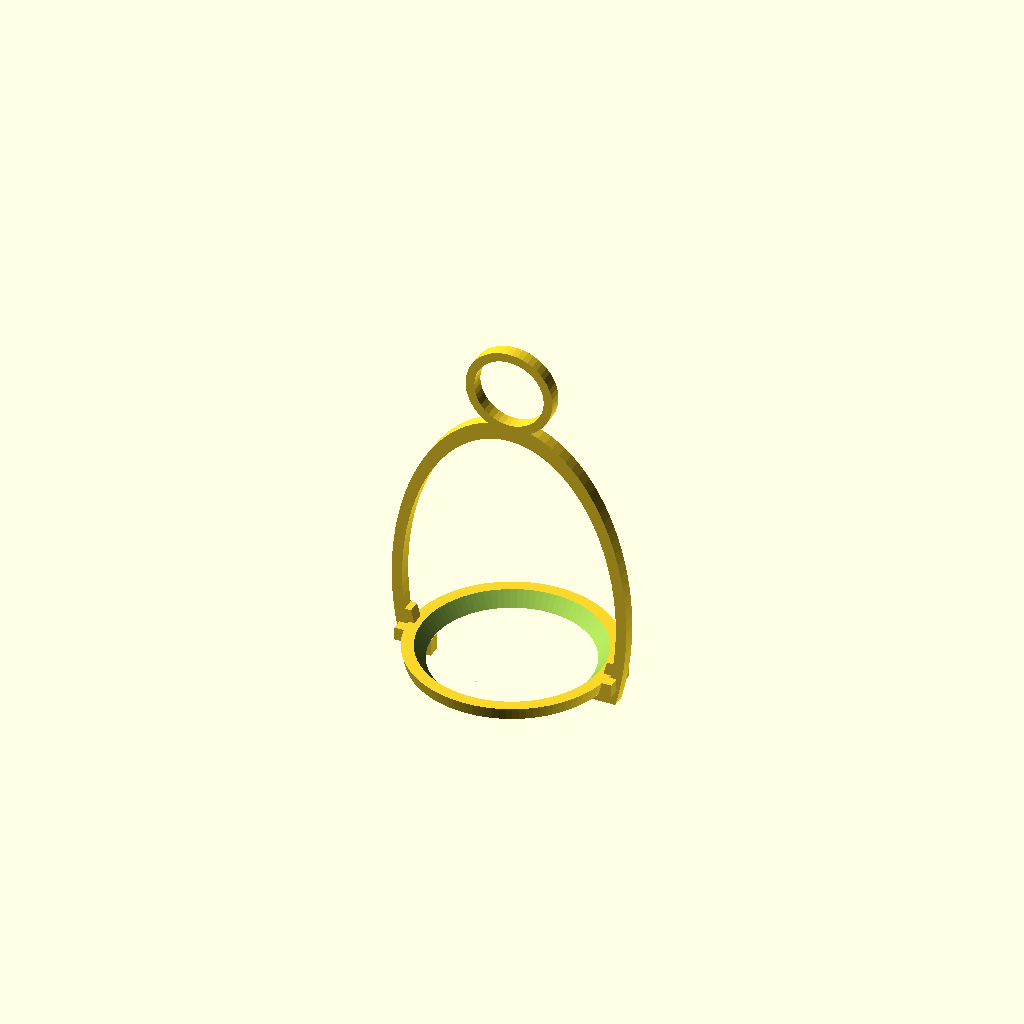
Cell 1 — every parameter at its default value.
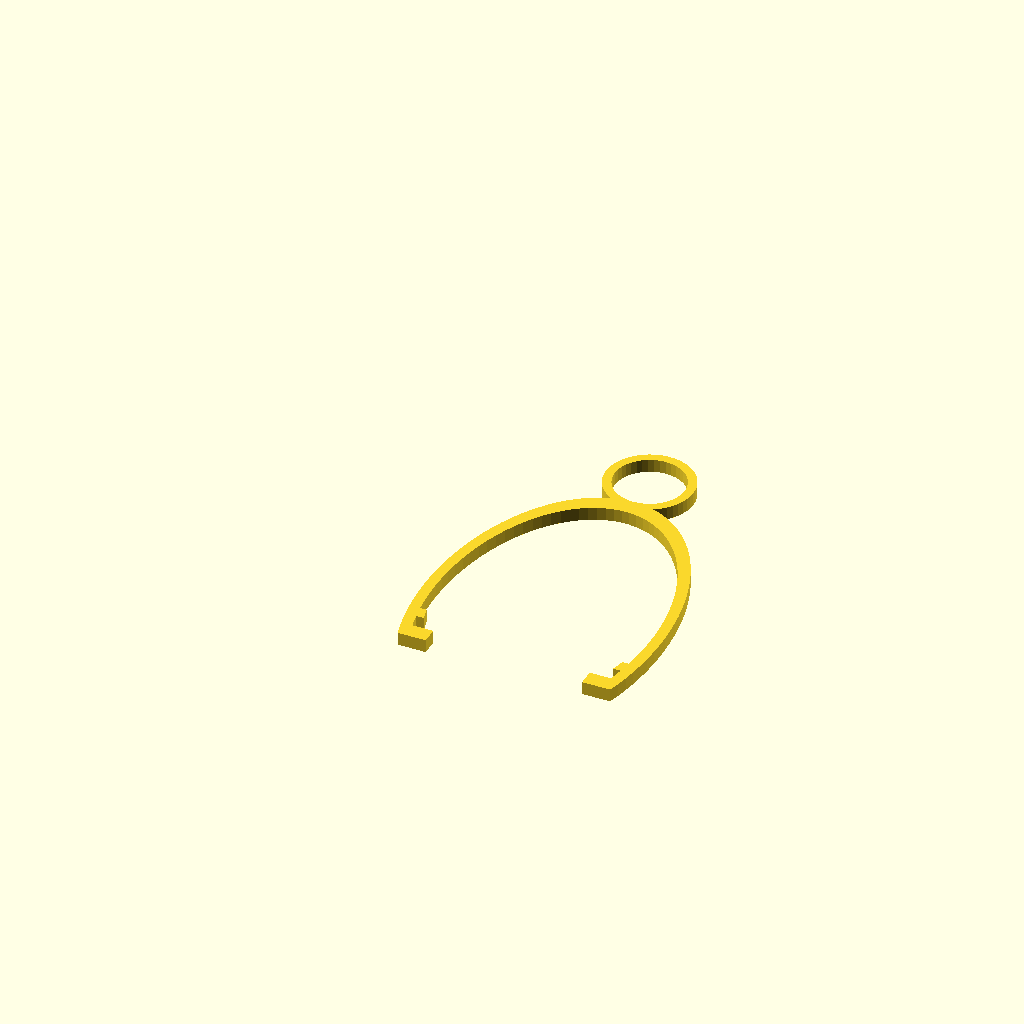
Cell 2: part = "handle" (everything else at default).
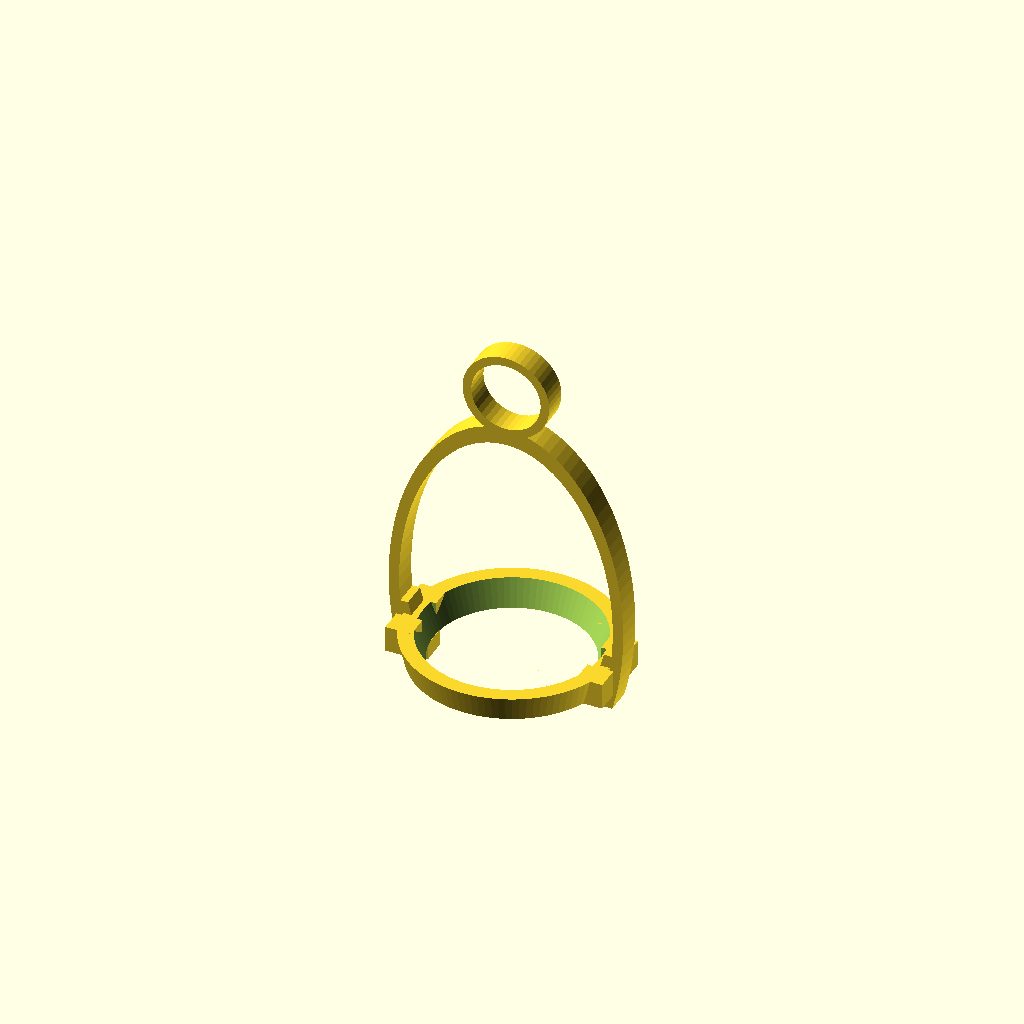
Cell 3: the same model with thick = 6.
All cells are drawn from one camera (rotation 55°, 0°, 25°, orthographic, colour scheme Cornfield), so only the parameter changes between them.
OpenSCAD source file EggDipper.scad:
part="all"; // [handle,base,all]
thick=3;
size=47;
//rotate([-90,0])
if(part=="handle")
  rotate([-90,0]) handle();
else if(part=="base")
  base();
else if(part=="all")
{
  handle();
  base();
}
module handle() {
  translate([0,thick/2]) rotate([90,0]) linear_extrude(thick) {
    intersection()
    {
      translate([-30,-4]) square([60,100]);
      union(){
   translate([0,15]) scale([1.2,2]) difference() {
     circle(d=45,$fn=100);
     circle(d=41,$fn=90);
   }
   for(m=[0,1]) mirror([m,0]) {
   translate([-24,-4]) square([6,3.8]);
   translate([-26,thick+.2]) difference(){
     square([4.5,3]);
     translate([4.5,-1]) rotate([0,0,15]) square([5,6]);
   }
   }
   //polygon([[-18,48.5],[-22.5,8], [-20,8],[-20,5.6],[-23,5.6],[-23,-.4], [-20,-.4],[-20,-4],[-25,-4],[-25,5.6], [-20,50],[0,60],[20,50],[25,6],[25,-4], [20,-4],[20,-.4],[23,-.4],[23,5.6], [20,5.6],[20,8],[22.5,8],[18,48.5],[0,57]]);
    translate([0,68]) difference() {
      circle(d=20,$fn=50);
      circle(d=16,$fn=40);
    }
  }
}
  }
}
module base() {
  difference(){
    cylinder(d1=45,d2=45+thick/2,h=thick,$fn=100);
    translate([0,0,-.01]) cylinder(d1=36,d2=41,h=thick+.02,$fn=90);
  }
  for(m=[0,1]) mirror([m,0])
  translate([-25,thick*-1.5])
  difference(){
    cube([thick,thick*3-.5,thick]);
    translate([-.01,thick-.5,-.01]) cube([8,thick+.8,thick+.02]);
  }
    
}
Customizer parameters (derived from the source; name, type, default, range or options):
part: string, default "all", options "handle", "base", "all"
thick: number, default 3
size: number, default 47
